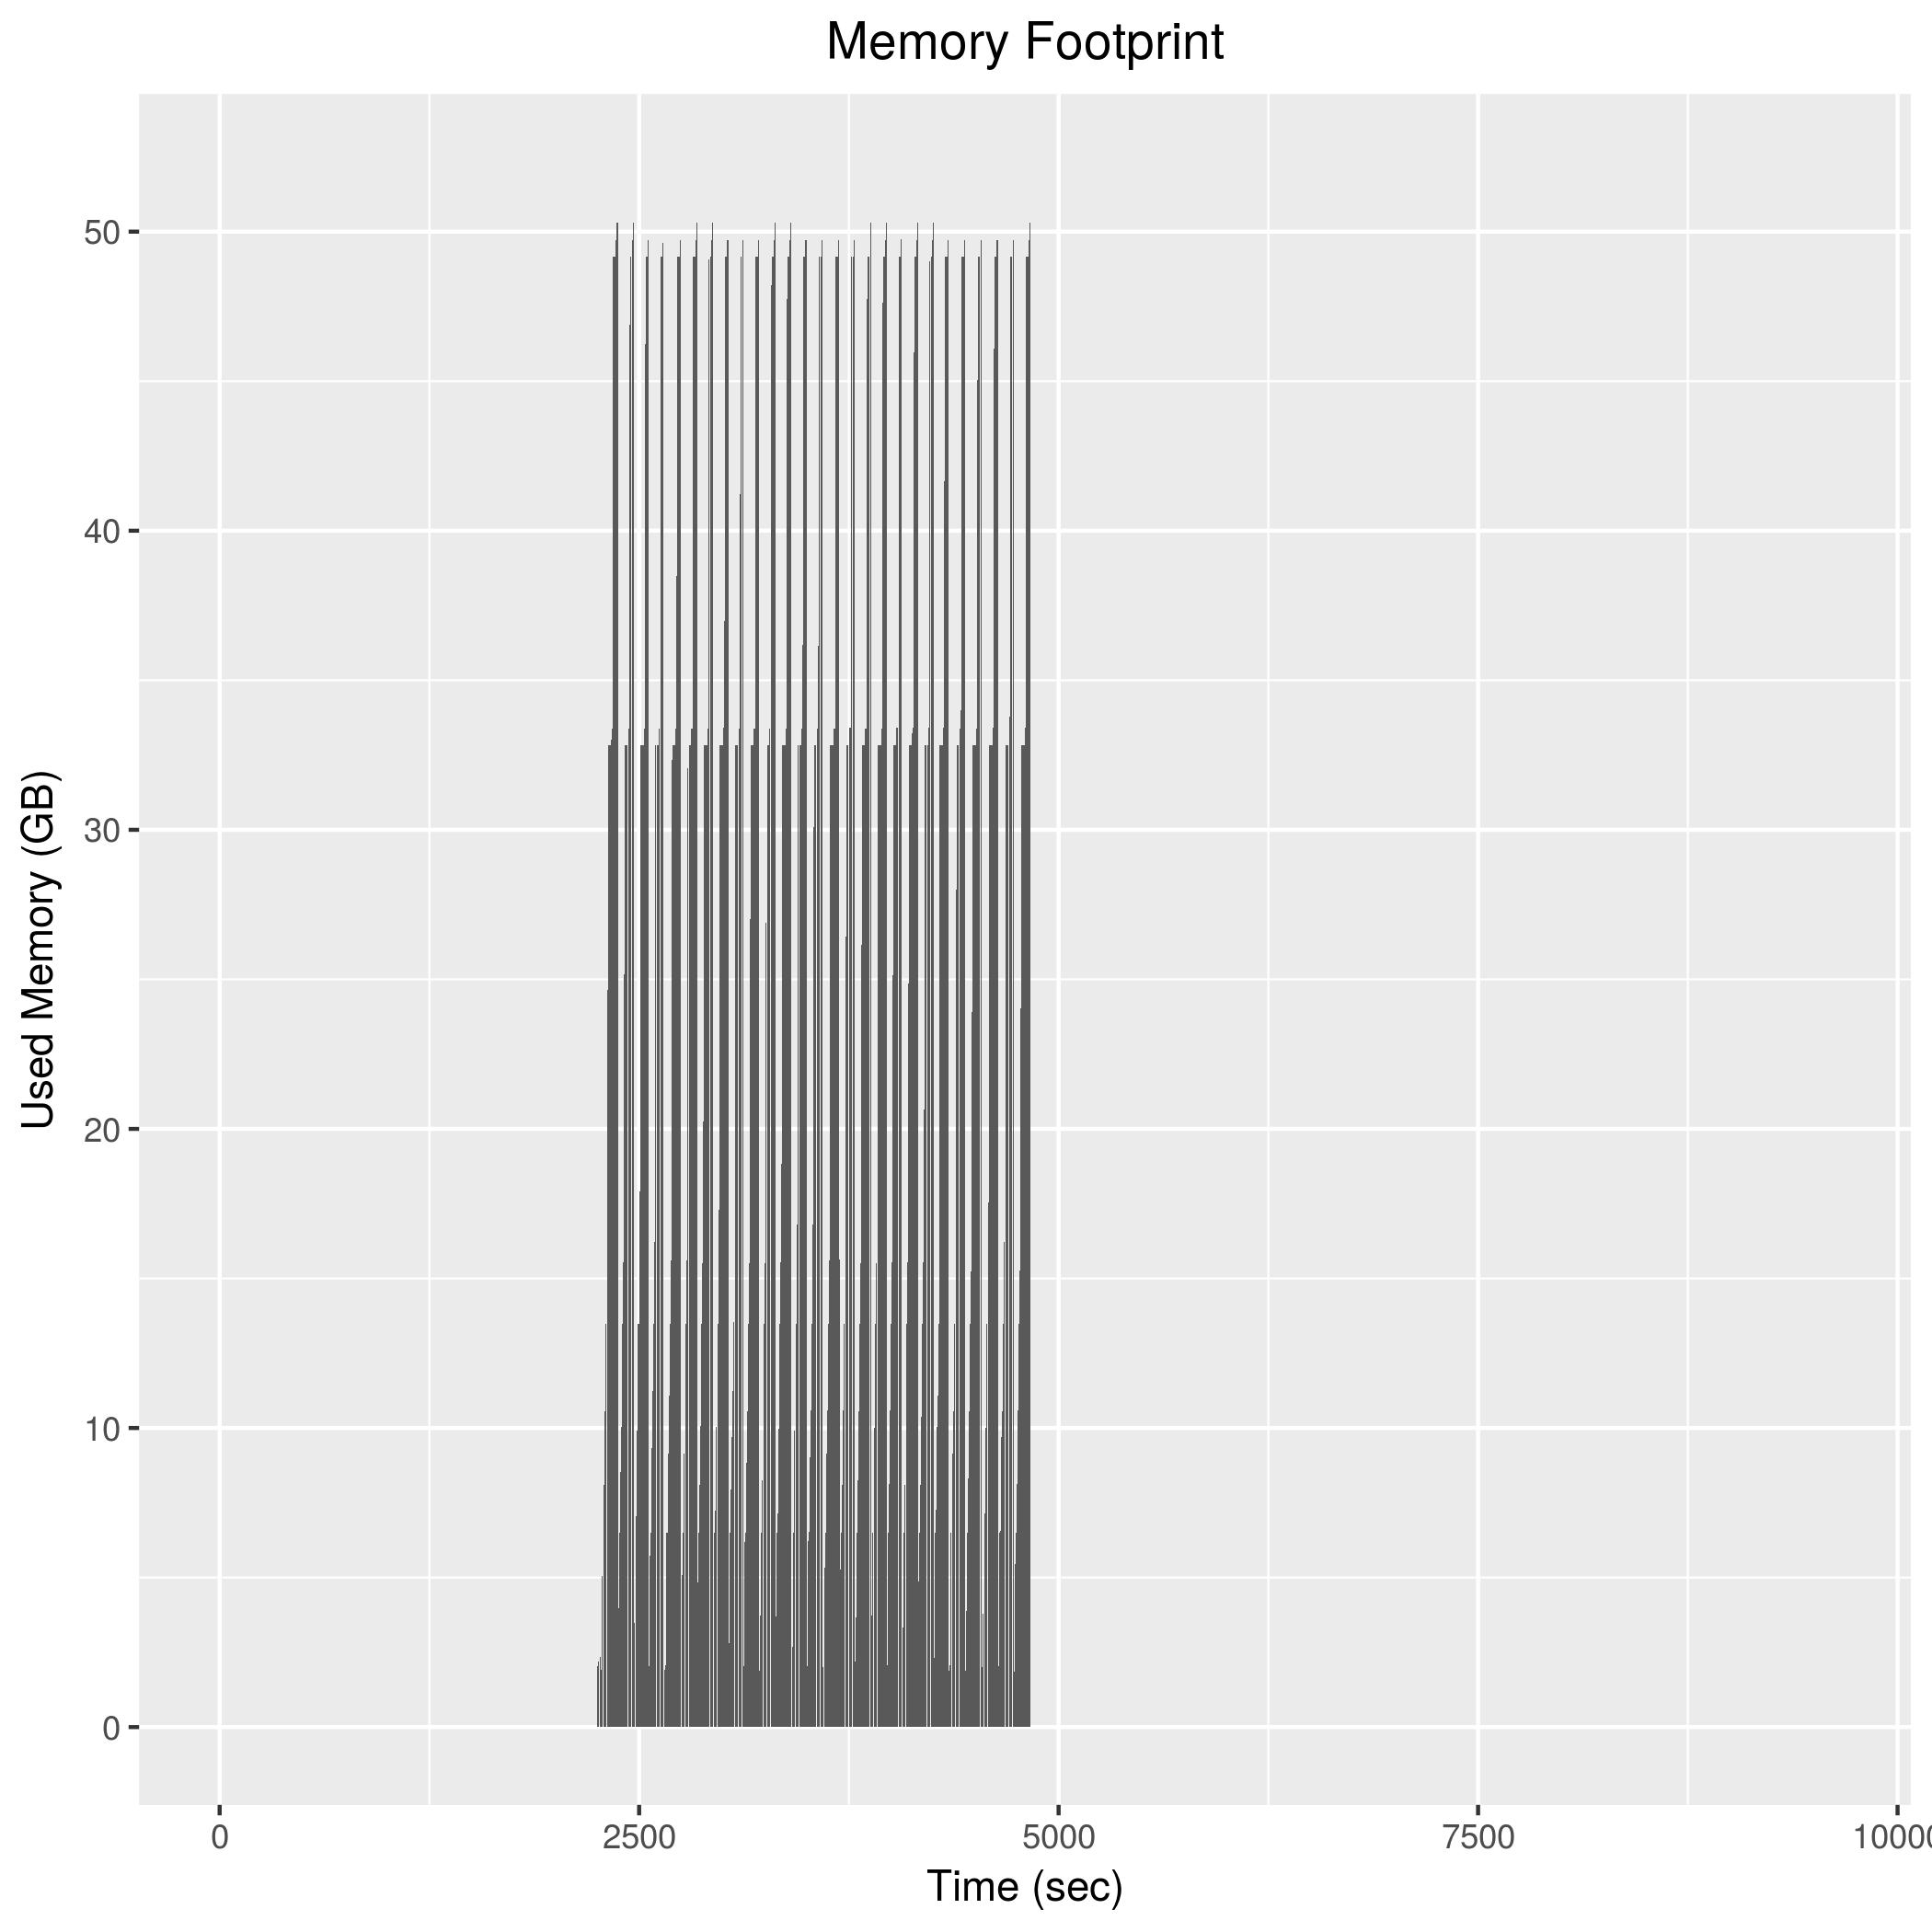

Source data for this figure (header and first rows):
2246, 2048784
2248, 2048924
2250, 2050112
2252, 2050620
2254, 2053904
2256, 2184996
2258, 2183188
2260, 2137516
2262, 2416756
2264, 2419092
2266, 2489500
2268, 2355708
2270, 2231384
2272, 2232928
2274, 1901692
2276, 2078376
2278, 2052032
2280, 5048440
2282, 6503392
2284, 6502716
2286, 6502504
2288, 6736712
2290, 8093260
2292, 9145580
2294, 9807900
2296, 10565736
2298, 11066964
2300, 13475148
2302, 13475204
2304, 13475160
2306, 15521436
2308, 15590348
2310, 17725580
2312, 24640972
2314, 32307692
2316, 32825776
2318, 32826016
2320, 32826688
2322, 32825924
2324, 32825148
2326, 32825312
2328, 32825124
2330, 32825136
2332, 32824916
2334, 33007024
2336, 33387420
2338, 33387808
2340, 33389572
2342, 38300904
2344, 45979708
2346, 49154160
2348, 49154088
2350, 49153796
2352, 49154256
2354, 49154212
2356, 49154504
2358, 49153832
2360, 49714208
2362, 49714692
2364, 49715320
2366, 50058848
... 1,233 more rows
